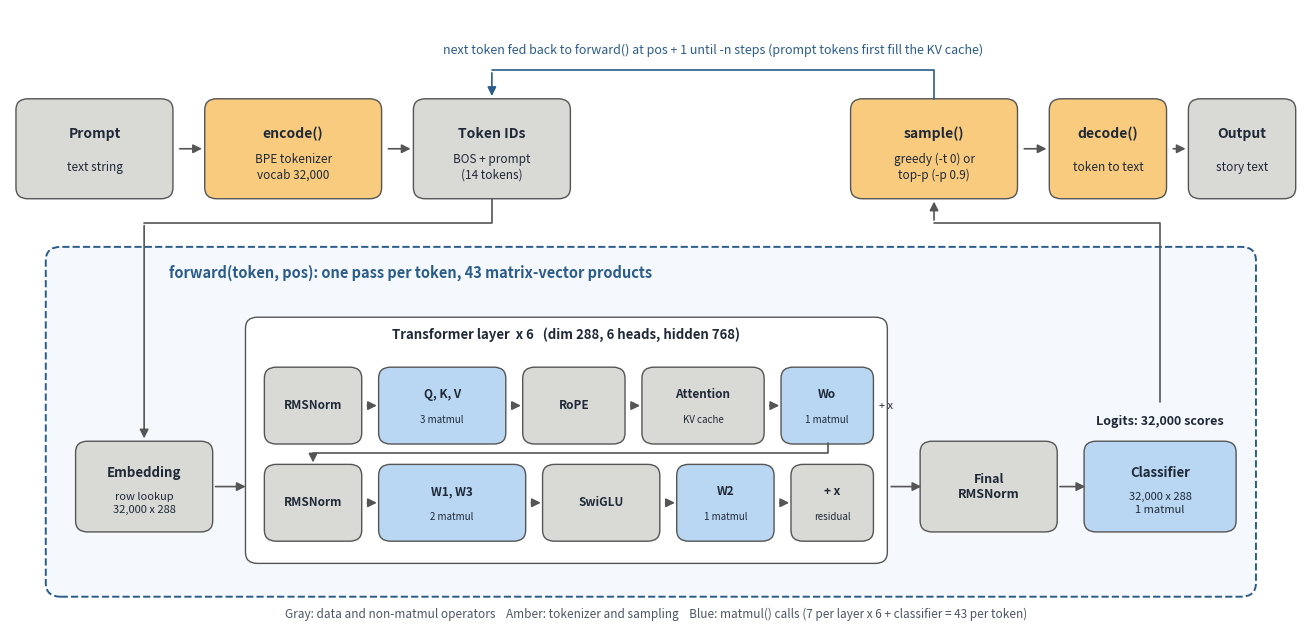

This figure's Python source:
import matplotlib; matplotlib.use("Agg")
import matplotlib.pyplot as plt
from matplotlib.patches import FancyBboxPatch, FancyArrowPatch
GRAY="#D9D9D6"; AMB="#F8CB7F"; BLUE="#B9D7F2"; EDGE="#555555"; TXT="#1F2937"
fig,ax=plt.subplots(figsize=(13,6.2)); ax.set_xlim(0,130); ax.set_ylim(0,66); ax.axis("off")
def box(x,y,w,h,title,sub="",c=GRAY,fs=10,ls="-"):
    ax.add_patch(FancyBboxPatch((x,y),w,h,boxstyle="round,pad=0.4,rounding_size=1.2",fc=c,ec=EDGE,lw=1,ls=ls))
    if sub:
        ax.text(x+w/2,y+h*0.66,title,ha="center",va="center",fontsize=fs,weight="bold",color=TXT)
        ax.text(x+w/2,y+h*0.30,sub,ha="center",va="center",fontsize=fs-1.5,color=TXT,linespacing=1.3)
    else: ax.text(x+w/2,y+h/2,title,ha="center",va="center",fontsize=fs,weight="bold",color=TXT)
def poly(pts,col=EDGE):
    xs,ys=zip(*pts[:-1]); ax.plot(xs,ys,color=col,lw=1.2,solid_capstyle="round")
    arr(pts[-2][0],pts[-2][1],pts[-1][0],pts[-1][1],col=col)
def arr(x1,y1,x2,y2,cs="arc3",col=EDGE):
    ax.add_patch(FancyArrowPatch((x1,y1),(x2,y2),arrowstyle="-|>",mutation_scale=13,lw=1.2,color=col,connectionstyle=cs))
# top row
Y=46; H=10
box(1,Y,15,H,"Prompt","text string")
box(20,Y,17,H,"encode()","BPE tokenizer\nvocab 32,000",AMB)
box(41,Y,15,H,"Token IDs","BOS + prompt\n(14 tokens)")
box(85,Y,16,H,"sample()","greedy (-t 0) or\ntop-p (-p 0.9)",AMB)
box(105,Y,11,H,"decode()","token to text",AMB)
box(119,Y,10,H,"Output","story text")
for a,b in [(16.4,20),(37.4,41),(101.4,105),(116.4,119)]: arr(a+0.4,Y+H/2,b-0.4,Y+H/2)
# forward block
FX,FY,FW,FH=4,3,121,37
ax.add_patch(FancyBboxPatch((FX,FY),FW,FH,boxstyle="round,pad=0.4,rounding_size=1.5",fc="#F5F9FD",ec="#2B5C8A",lw=1.4,ls="--"))
ax.text(FX+12,FY+FH-2.4,"forward(token, pos): one pass per token, 43 matrix-vector products",fontsize=10.5,weight="bold",color="#2B5C8A",va="center")
# inside
y=10; h=9
box(7,y,13,h,"Embedding","row lookup\n32,000 x 288",GRAY,9.5)
LX,LY,LW,LH=24,6.5,64,26
ax.add_patch(FancyBboxPatch((LX,LY),LW,LH,boxstyle="round,pad=0.3,rounding_size=1.2",fc="white",ec=EDGE,lw=1))
ax.text(LX+LW/2,LY+LH-2,"Transformer layer  x 6   (dim 288, 6 heads, hidden 768)",ha="center",fontsize=9.5,weight="bold",color=TXT)
# attention row
ay=19.5; ah=7.5
box(26,ay,9,ah,"RMSNorm","",GRAY,8.5)
box(37.5,ay,12,ah,"Q, K, V","3 matmul",BLUE,8.5)
box(52,ay,9.5,ah,"RoPE","",GRAY,8.5)
box(64,ay,11.5,ah,"Attention","KV cache",GRAY,8.5)
box(78,ay,8.5,ah,"Wo","1 matmul",BLUE,8.5)
for a,b in [(35.4,37.5),(49.9,52),(61.9,64),(75.9,78)]: arr(a+0.3,ay+ah/2,b-0.3,ay+ah/2)
by=9; bh=7.5
box(26,by,9,bh,"RMSNorm","",GRAY,8.5)
box(37.5,by,14,bh,"W1, W3","2 matmul",BLUE,8.5)
box(54,by,11,bh,"SwiGLU","",GRAY,8.5)
box(67.5,by,9,bh,"W2","1 matmul",BLUE,8.5)
box(79,by,7.5,bh,"+ x","residual",GRAY,8.5)
for a,b in [(35.4,37.5),(51.9,54),(65.4,67.5),(76.9,79)]: arr(a+0.3,by+bh/2,b-0.3,by+bh/2)
poly([(82.3,ay-0.3),(82.3,ay-1.4),(30.5,ay-1.4),(30.5,by+bh+0.3)])
ax.text(87.5,ay+ah/2,"+ x",fontsize=8,color=TXT,va="center")
arr(20.4,y+h/2,24,y+h/2)
box(92,y,13,h,"Final\nRMSNorm","",GRAY,9)
box(108.5,y,14.5,h,"Classifier","32,000 x 288\n1 matmul",BLUE,9.5)
arr(88.4,y+h/2,92,y+h/2); arr(105.4,y+h/2,108.5,y+h/2)
ax.text(115.75,y+h+2.2,"Logits: 32,000 scores",ha="center",fontsize=9,color=TXT,weight="bold")
# connections
poly([(48.5,Y-0.4),(48.5,Y-3),(13.5,Y-3),(13.5,y+h+0.4)])
poly([(115.75,y+h+4.6),(115.75,Y-3),(93,Y-3),(93,Y-0.4)])
# loop
poly([(93,Y+H+0.4),(93,Y+H+3.5),(48.5,Y+H+3.5),(48.5,Y+H+0.4)],col="#2B5C8A")
ax.text(70.75,Y+H+5.2,"next token fed back to forward() at pos + 1 until -n steps (prompt tokens first fill the KV cache)",ha="center",fontsize=9,color="#2B5C8A",style="italic")
ax.text(65,0.3,"Gray: data and non-matmul operators    Amber: tokenizer and sampling    Blue: matmul() calls (7 per layer x 6 + classifier = 43 per token)",ha="center",fontsize=8.5,color="#4B5563")
fig.tight_layout(pad=0.3)
fig.savefig("figure1_inference_pipeline.png",dpi=220)
